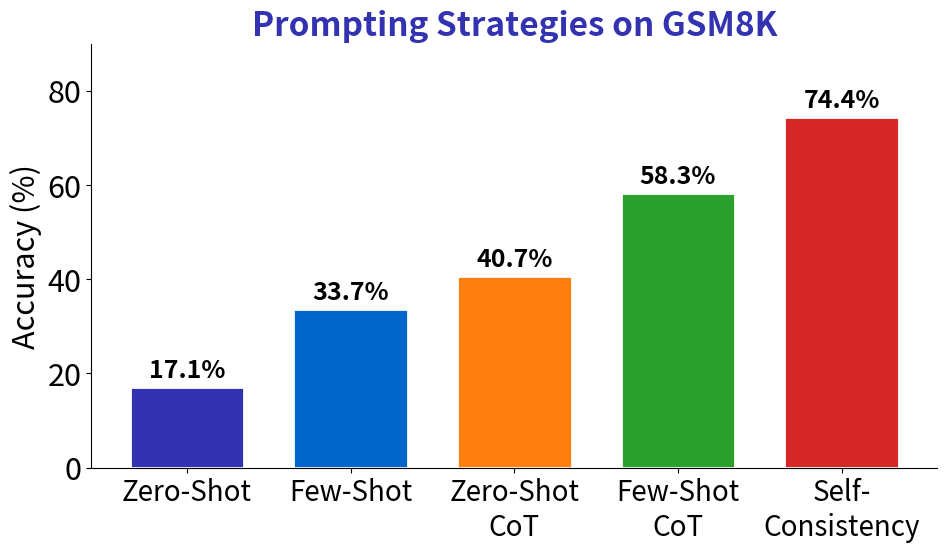

Python code for this plot: (Note: this script raises an exception after producing the figure.)
"""
Prompting Strategy Comparison (GSM8K Performance)
Week 2 - LLM Foundations for Agents
"""

from pathlib import Path

import matplotlib.pyplot as plt
import numpy as np

plt.rcParams.update(
    {
        "font.size": 24,
        "axes.labelsize": 24,
        "axes.titlesize": 26,
        "xtick.labelsize": 20,
        "ytick.labelsize": 22,
        "legend.fontsize": 20,
        "figure.figsize": (10, 6),
        "figure.dpi": 150,
        "font.family": "sans-serif",
    }
)

MLPURPLE = "#3333B2"
MLBLUE = "#0066CC"
MLORANGE = "#FF7F0E"
MLGREEN = "#2CA02C"

strategies = ["Zero-Shot", "Few-Shot", "Zero-Shot\nCoT", "Few-Shot\nCoT", "Self-\nConsistency"]
accuracy = [17.1, 33.7, 40.7, 58.3, 74.4]
colors = [MLPURPLE, MLBLUE, MLORANGE, MLGREEN, "#D62728"]

fig, ax = plt.subplots(figsize=(10, 6))
bars = ax.bar(strategies, accuracy, color=colors, edgecolor="white", linewidth=2, width=0.7)

for bar, acc in zip(bars, accuracy):
    ax.text(
        bar.get_x() + bar.get_width() / 2,
        bar.get_height() + 2,
        f"{acc}%",
        ha="center",
        fontsize=18,
        fontweight="bold",
    )

ax.set_ylabel("Accuracy (%)", fontsize=22)
ax.set_ylim(0, 90)
ax.set_title("Prompting Strategies on GSM8K", fontsize=24, fontweight="bold", color=MLPURPLE)
ax.spines["top"].set_visible(False)
ax.spines["right"].set_visible(False)

plt.tight_layout()
plt.savefig(Path(__file__).parent / "chart.pdf", dpi=300, bbox_inches="tight", facecolor="white")
plt.close()
print(f"Chart saved to {Path(__file__).parent / 'chart.pdf'}")
